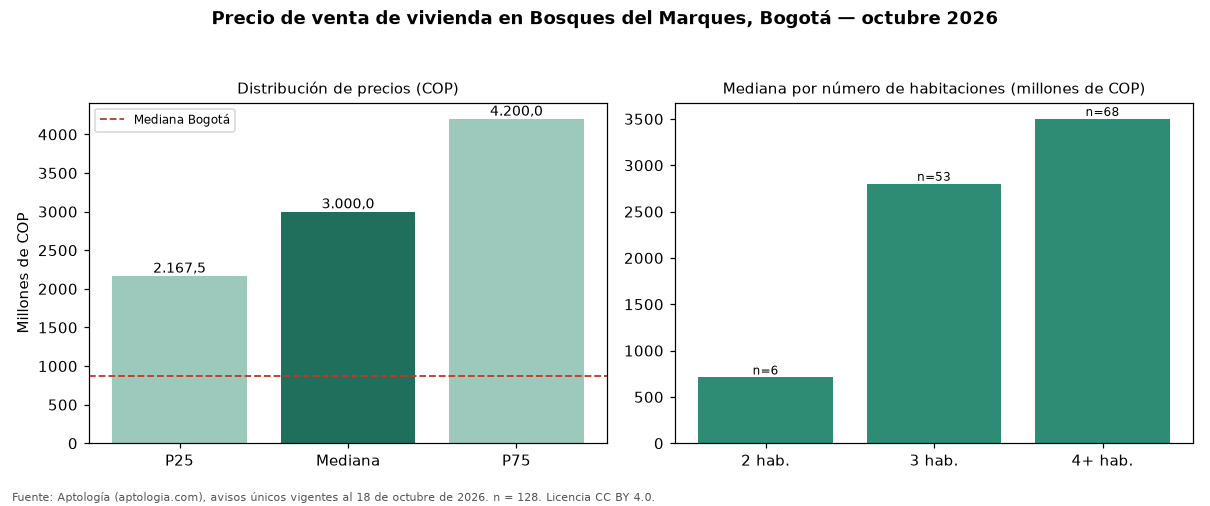

Values plotted in this chart, from the file beside it:
seccion, metrica, valor_cop, n
precio, p25, 2167500000, 128
precio, mediana, 3000000000, 128
precio, p75, 4200000000, 128
cop_por_m2, p25, 7169301, 128
cop_por_m2, mediana, 8860759, 128
cop_por_m2, p75, 10176620, 128
area, area_mediana_m2, 337.6, 128
habitaciones, 2, 710000000, 6
habitaciones, 3, 2800000000, 53
habitaciones, 4+, 3500000000, 68
administracion, mediana, 2500000, 118
estrato, moda, 6, 
parqueadero, porcentaje_con_parqueadero, 97.7, 128
ciudad, mediana_ciudad, 865000000, 54235
ciudad, mediana_cop_por_m2_ciudad, 6557377, 54235
